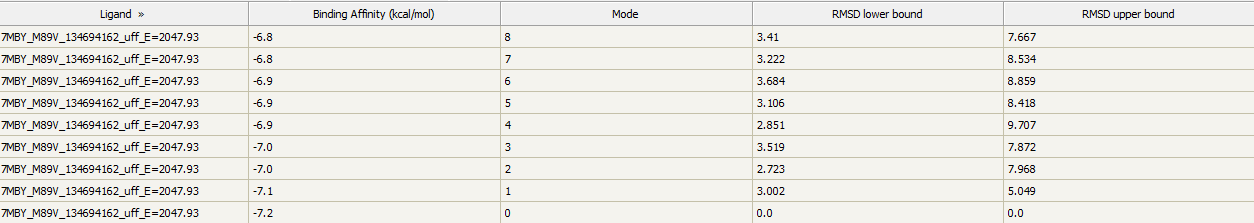

The data file committed next to this chart (first rows):
Ligand, Binding Affinity, rmsd/ub, rmsd/lb
7MBY_M89V_134694162_uff_E=2047.93, -6.8, 7.667, 3.41
7MBY_M89V_134694162_uff_E=2047.93, -6.8, 8.534, 3.222
7MBY_M89V_134694162_uff_E=2047.93, -6.9, 8.859, 3.684
7MBY_M89V_134694162_uff_E=2047.93, -6.9, 8.418, 3.106
7MBY_M89V_134694162_uff_E=2047.93, -6.9, 9.707, 2.851
7MBY_M89V_134694162_uff_E=2047.93, -7.0, 7.872, 3.519
7MBY_M89V_134694162_uff_E=2047.93, -7.0, 7.968, 2.723
7MBY_M89V_134694162_uff_E=2047.93, -7.1, 5.049, 3.002
7MBY_M89V_134694162_uff_E=2047.93, -7.2, 0.0, 0.0
7MBY_V317A_134694162_uff_E=2047.93, -6.8, 8.151, 3.181
7MBY_V317A_134694162_uff_E=2047.93, -6.8, 9.078, 3.332
7MBY_V317A_134694162_uff_E=2047.93, -6.8, 9.596, 2.907
7MBY_V317A_134694162_uff_E=2047.93, -6.9, 8.502, 3.674
7MBY_V317A_134694162_uff_E=2047.93, -6.9, 9.555, 4.726
7MBY_V317A_134694162_uff_E=2047.93, -6.9, 10.3, 4.668
7MBY_V317A_134694162_uff_E=2047.93, -7.0, 9.495, 3.335
7MBY_V317A_134694162_uff_E=2047.93, -7.0, 9.237, 3.892
7MBY_V317A_134694162_uff_E=2047.93, -7.2, 0.0, 0.0
